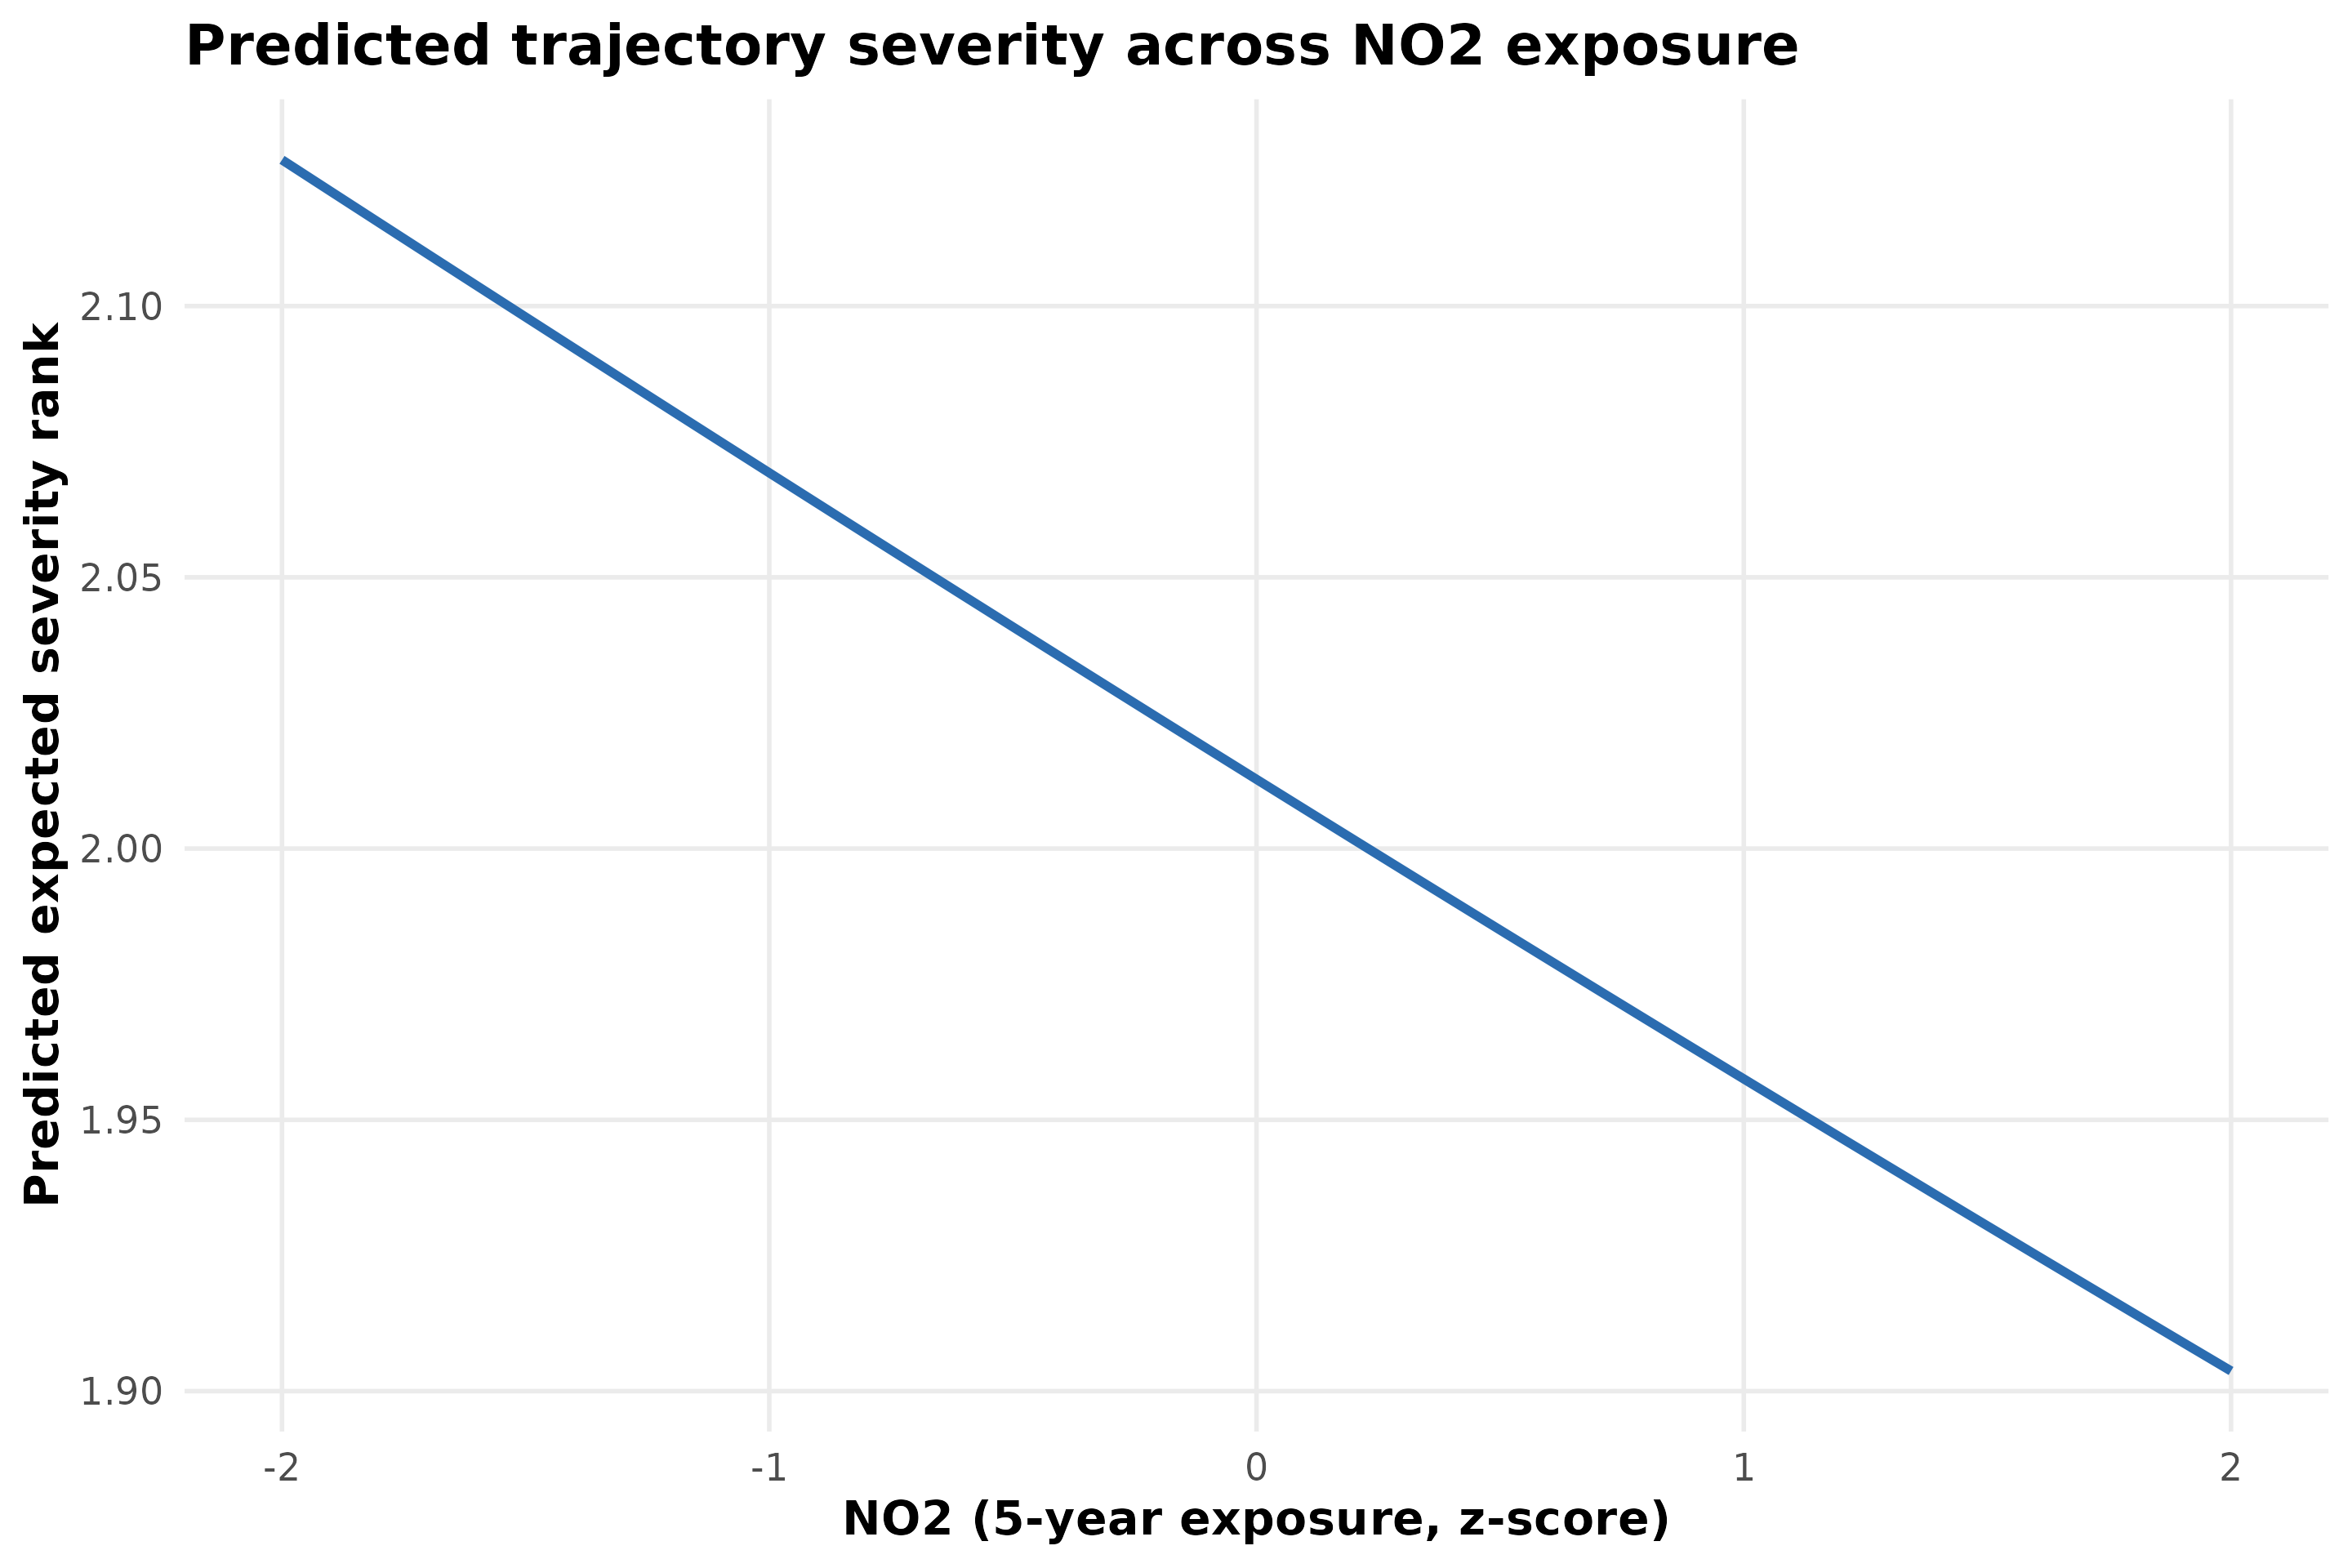

Data behind this chart, as committed beside it:
no2_5y_z, pm25_5y_z, age_years, sex_category, race_category, admit_year, charlson_score, advanced_cancer_any_poa, predicted_expected_rank
-2, 0, 69.37, female, white, 2021, 7.805, FALSE, 2.127
-1.9, 0, 69.37, female, white, 2021, 7.805, FALSE, 2.121
-1.8, 0, 69.37, female, white, 2021, 7.805, FALSE, 2.115
-1.7, 0, 69.37, female, white, 2021, 7.805, FALSE, 2.11
-1.6, 0, 69.37, female, white, 2021, 7.805, FALSE, 2.104
-1.5, 0, 69.37, female, white, 2021, 7.805, FALSE, 2.098
-1.4, 0, 69.37, female, white, 2021, 7.805, FALSE, 2.092
-1.3, 0, 69.37, female, white, 2021, 7.805, FALSE, 2.086
-1.2, 0, 69.37, female, white, 2021, 7.805, FALSE, 2.081
-1.1, 0, 69.37, female, white, 2021, 7.805, FALSE, 2.075
-1, 0, 69.37, female, white, 2021, 7.805, FALSE, 2.069
-0.9, 0, 69.37, female, white, 2021, 7.805, FALSE, 2.064
-0.8, 0, 69.37, female, white, 2021, 7.805, FALSE, 2.058
-0.7, 0, 69.37, female, white, 2021, 7.805, FALSE, 2.052
-0.6, 0, 69.37, female, white, 2021, 7.805, FALSE, 2.047
-0.5, 0, 69.37, female, white, 2021, 7.805, FALSE, 2.041
-0.4, 0, 69.37, female, white, 2021, 7.805, FALSE, 2.035
-0.3, 0, 69.37, female, white, 2021, 7.805, FALSE, 2.03
-0.2, 0, 69.37, female, white, 2021, 7.805, FALSE, 2.024
-0.1, 0, 69.37, female, white, 2021, 7.805, FALSE, 2.018
0, 0, 69.37, female, white, 2021, 7.805, FALSE, 2.013
0.1, 0, 69.37, female, white, 2021, 7.805, FALSE, 2.007
0.2, 0, 69.37, female, white, 2021, 7.805, FALSE, 2.002
0.3, 0, 69.37, female, white, 2021, 7.805, FALSE, 1.996
0.4, 0, 69.37, female, white, 2021, 7.805, FALSE, 1.991
0.5, 0, 69.37, female, white, 2021, 7.805, FALSE, 1.985
0.6, 0, 69.37, female, white, 2021, 7.805, FALSE, 1.979
0.7, 0, 69.37, female, white, 2021, 7.805, FALSE, 1.974
0.8, 0, 69.37, female, white, 2021, 7.805, FALSE, 1.968
0.9, 0, 69.37, female, white, 2021, 7.805, FALSE, 1.963
1, 0, 69.37, female, white, 2021, 7.805, FALSE, 1.958
1.1, 0, 69.37, female, white, 2021, 7.805, FALSE, 1.952
1.2, 0, 69.37, female, white, 2021, 7.805, FALSE, 1.947
1.3, 0, 69.37, female, white, 2021, 7.805, FALSE, 1.941
1.4, 0, 69.37, female, white, 2021, 7.805, FALSE, 1.936
1.5, 0, 69.37, female, white, 2021, 7.805, FALSE, 1.93
1.6, 0, 69.37, female, white, 2021, 7.805, FALSE, 1.925
1.7, 0, 69.37, female, white, 2021, 7.805, FALSE, 1.92
1.8, 0, 69.37, female, white, 2021, 7.805, FALSE, 1.914
1.9, 0, 69.37, female, white, 2021, 7.805, FALSE, 1.909
2, 0, 69.37, female, white, 2021, 7.805, FALSE, 1.904
